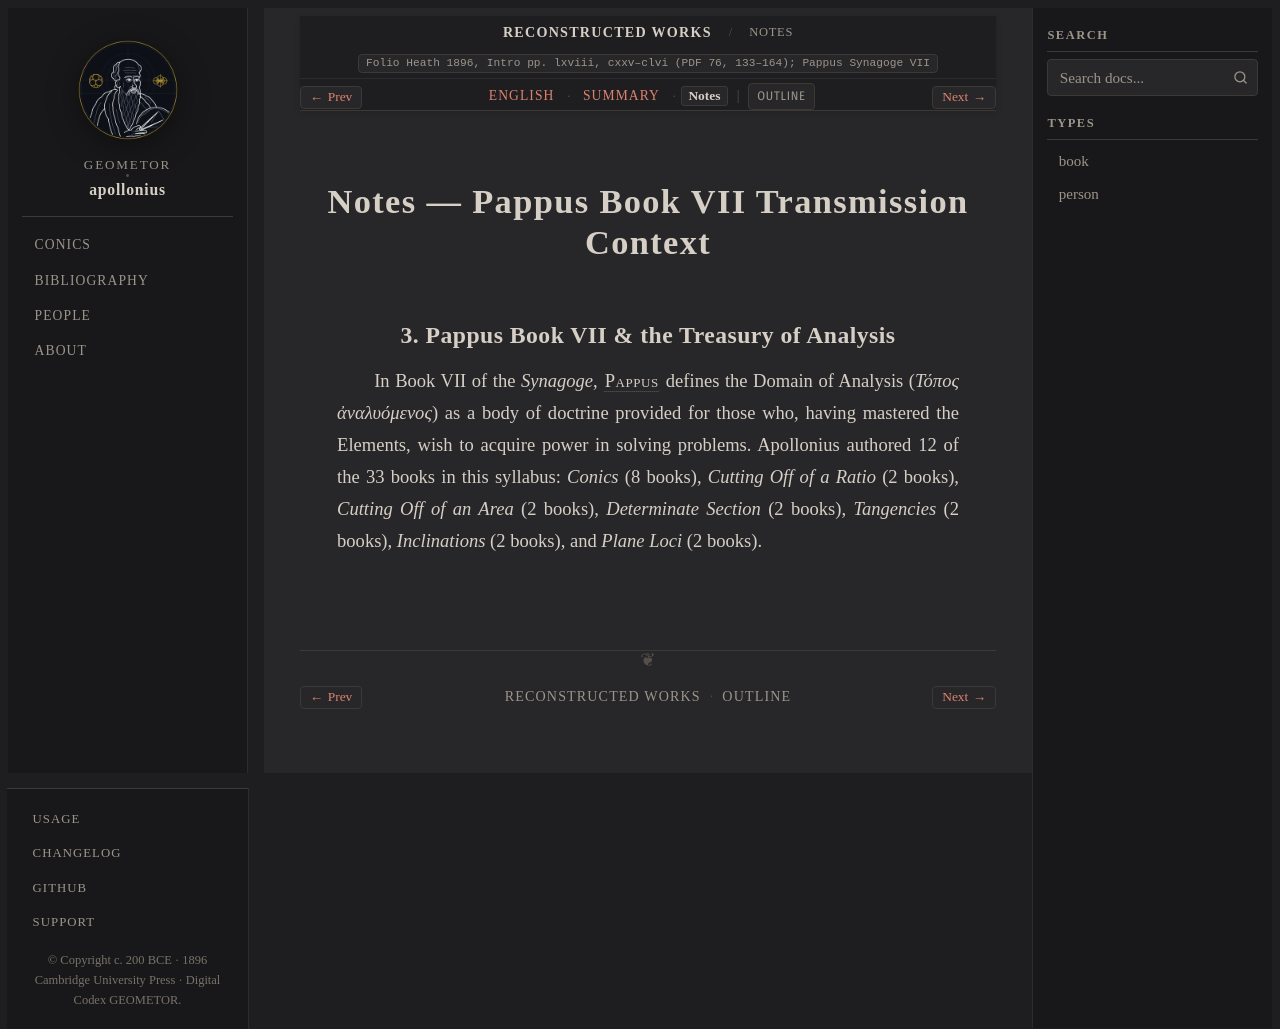

repository: geometor/apollonius · page: reconstructed/sec_03_analytic_treasury/notes.html · generator: sphinx

:layout: book
:canonical_id: Pappus VII (Notes)
:breadcrumb_title: Notes
:order: 3
:tracks: English: index | Summary: summary | Notes: notes
:folio: Heath 1896, Intro pp. lxviii, cxxv–clvi (PDF 76, 133–164); Pappus Synagoge VII

Notes — Pappus Book VII Transmission Context
============================================

3. Pappus Book VII & the Treasury of Analysis
---------------------------------------------

In Book VII of the *Synagoge*, :person:`Pappus <pappus>` defines the Domain of Analysis (*Τόπος ἀναλυόμενος*) as a body of doctrine provided for those who, having mastered the Elements, wish to acquire power in solving problems. Apollonius authored 12 of the 33 books in this syllabus: *Conics* (8 books), *Cutting Off of a Ratio* (2 books), *Cutting Off of an Area* (2 books), *Determinate Section* (2 books), *Tangencies* (2 books), *Inclinations* (2 books), and *Plane Loci* (2 books).
